The GitHub repository Yuvanaswar/OVAscan-AI contains a labelled image folder "real time data" with 2 categories: normal, PCOS. Examples follow, each with its label.

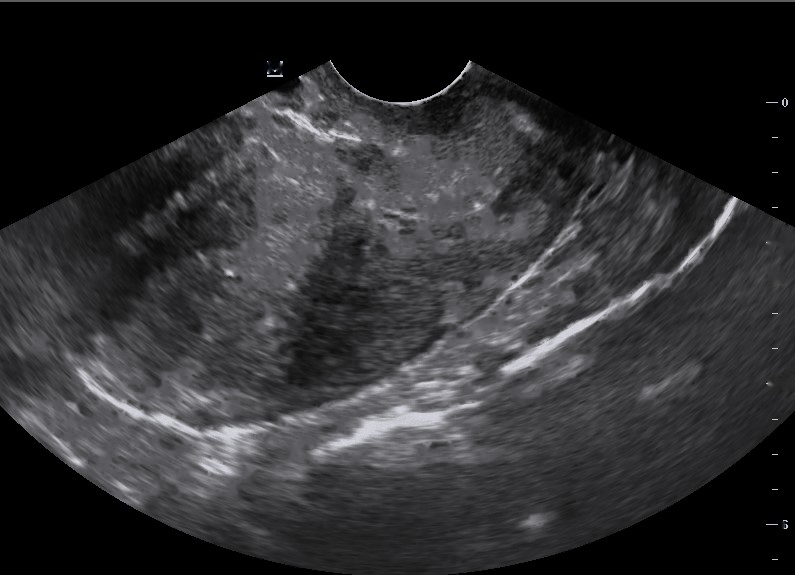
Label: normal

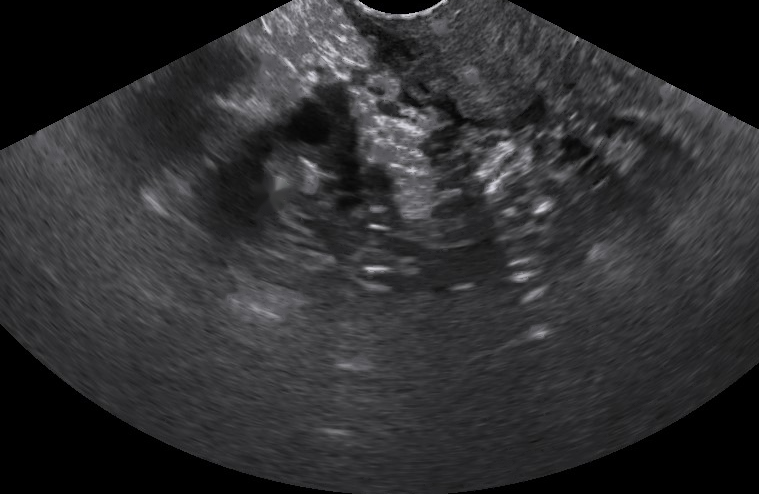
Label: PCOS

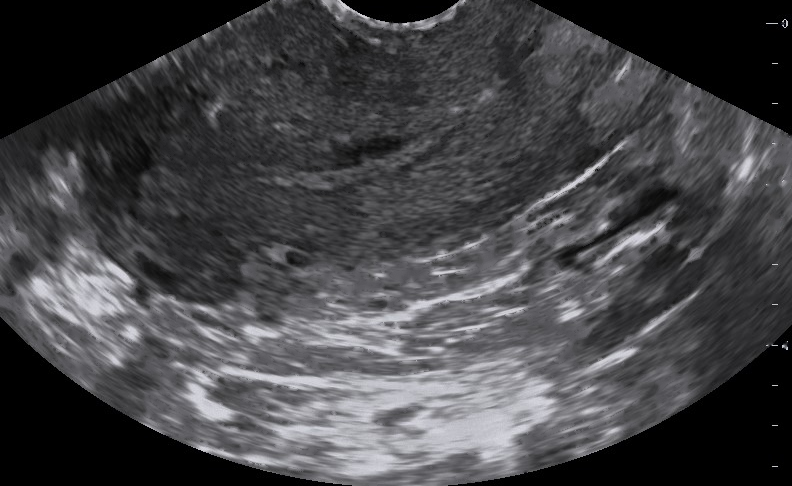
Label: normal

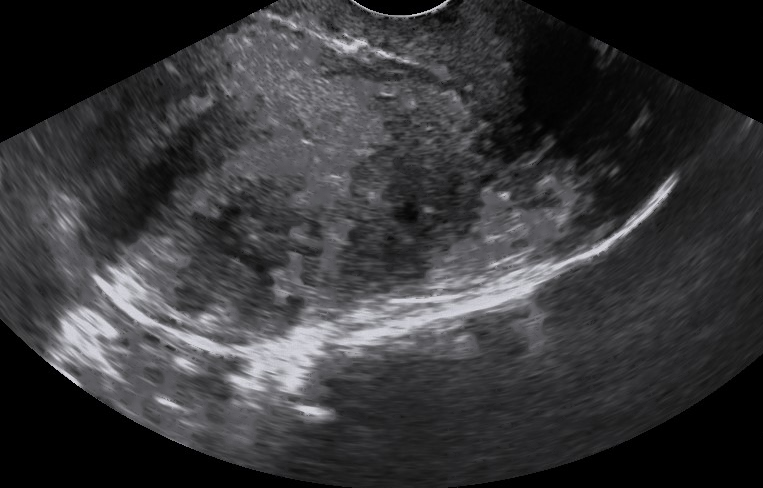
Label: normal

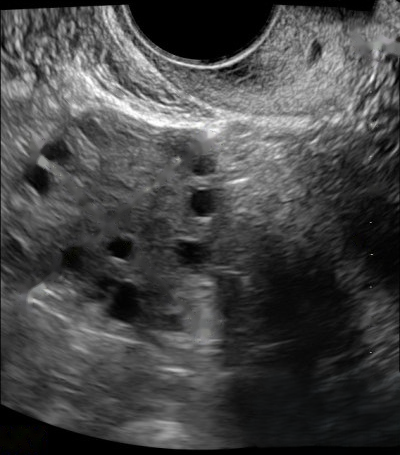
Label: PCOS

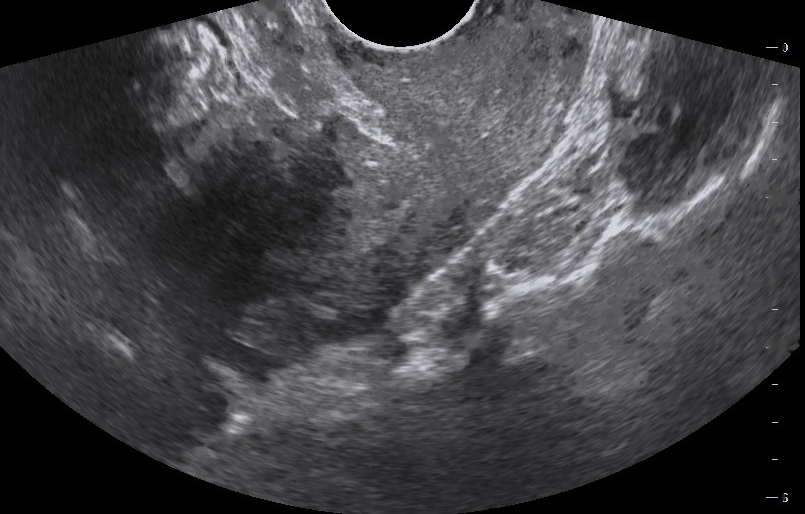
Label: normal
